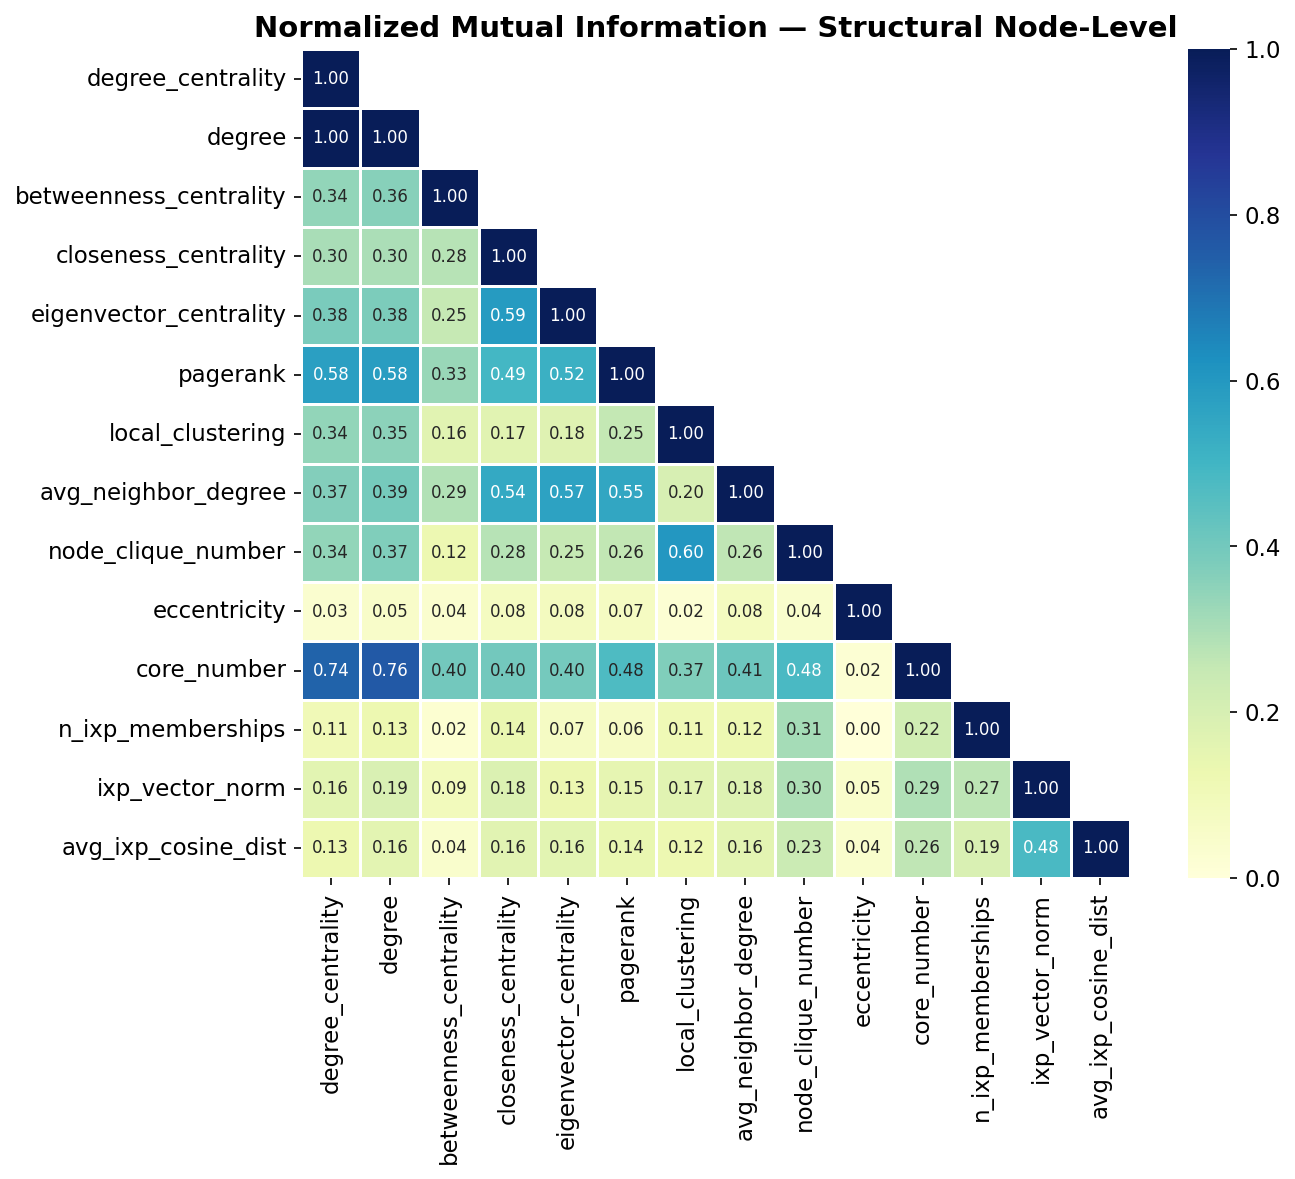

The table this chart was drawn from, first rows:
, degree_centrality, degree, betweenness_centrality, closeness_centrality, eigenvector_centrality, pagerank, local_clustering, avg_neighbor_degree, node_clique_number, eccentricity, core_number, n_ixp_memberships, ixp_vector_norm, avg_ixp_cosine_dist
degree_centrality, 1.0, 1.0, 0.3436, 0.3011, 0.3834, 0.5772, 0.3414, 0.3694, 0.3421, 0.03391, 0.7378, 0.1069, 0.1607, 0.1273
degree, 1.0, 1.0, 0.3597, 0.3, 0.3814, 0.5827, 0.3527, 0.394, 0.3711, 0.05289, 0.7635, 0.1285, 0.1927, 0.157
betweenness_centrality, 0.3436, 0.3597, 1.0, 0.2812, 0.2535, 0.3319, 0.1645, 0.2863, 0.1213, 0.03674, 0.3994, 0.02357, 0.09015, 0.04164
closeness_centrality, 0.3011, 0.3, 0.2812, 1.0, 0.5911, 0.4939, 0.1671, 0.5439, 0.2803, 0.07684, 0.4016, 0.1362, 0.1842, 0.1646
eigenvector_centrality, 0.3834, 0.3814, 0.2535, 0.5911, 1.0, 0.5223, 0.1751, 0.5682, 0.2535, 0.08352, 0.3971, 0.06854, 0.1291, 0.1621
pagerank, 0.5772, 0.5827, 0.3319, 0.4939, 0.5223, 1.0, 0.2546, 0.551, 0.2597, 0.07068, 0.476, 0.06275, 0.1519, 0.1398
local_clustering, 0.3414, 0.3527, 0.1645, 0.1671, 0.1751, 0.2546, 1.0, 0.1971, 0.6033, 0.0206, 0.3732, 0.1111, 0.1668, 0.1237
avg_neighbor_degree, 0.3694, 0.394, 0.2863, 0.5439, 0.5682, 0.551, 0.1971, 1.0, 0.264, 0.07837, 0.4118, 0.1234, 0.1788, 0.157
node_clique_number, 0.3421, 0.3711, 0.1213, 0.2803, 0.2535, 0.2597, 0.6033, 0.264, 1.0, 0.03979, 0.4834, 0.31, 0.2953, 0.2344
eccentricity, 0.03391, 0.05289, 0.03674, 0.07684, 0.08352, 0.07068, 0.0206, 0.07837, 0.03979, 1.0, 0.02276, 0.0, 0.04622, 0.0391
core_number, 0.7378, 0.7635, 0.3994, 0.4016, 0.3971, 0.476, 0.3732, 0.4118, 0.4834, 0.02276, 1.0, 0.2195, 0.2906, 0.2636
n_ixp_memberships, 0.1069, 0.1285, 0.02357, 0.1362, 0.06854, 0.06275, 0.1111, 0.1234, 0.31, 0.0, 0.2195, 1.0, 0.2678, 0.1922
ixp_vector_norm, 0.1607, 0.1927, 0.09015, 0.1842, 0.1291, 0.1519, 0.1668, 0.1788, 0.2953, 0.04622, 0.2906, 0.2678, 1.0, 0.4838
avg_ixp_cosine_dist, 0.1273, 0.157, 0.04164, 0.1646, 0.1621, 0.1398, 0.1237, 0.157, 0.2344, 0.0391, 0.2636, 0.1922, 0.4838, 1.0
